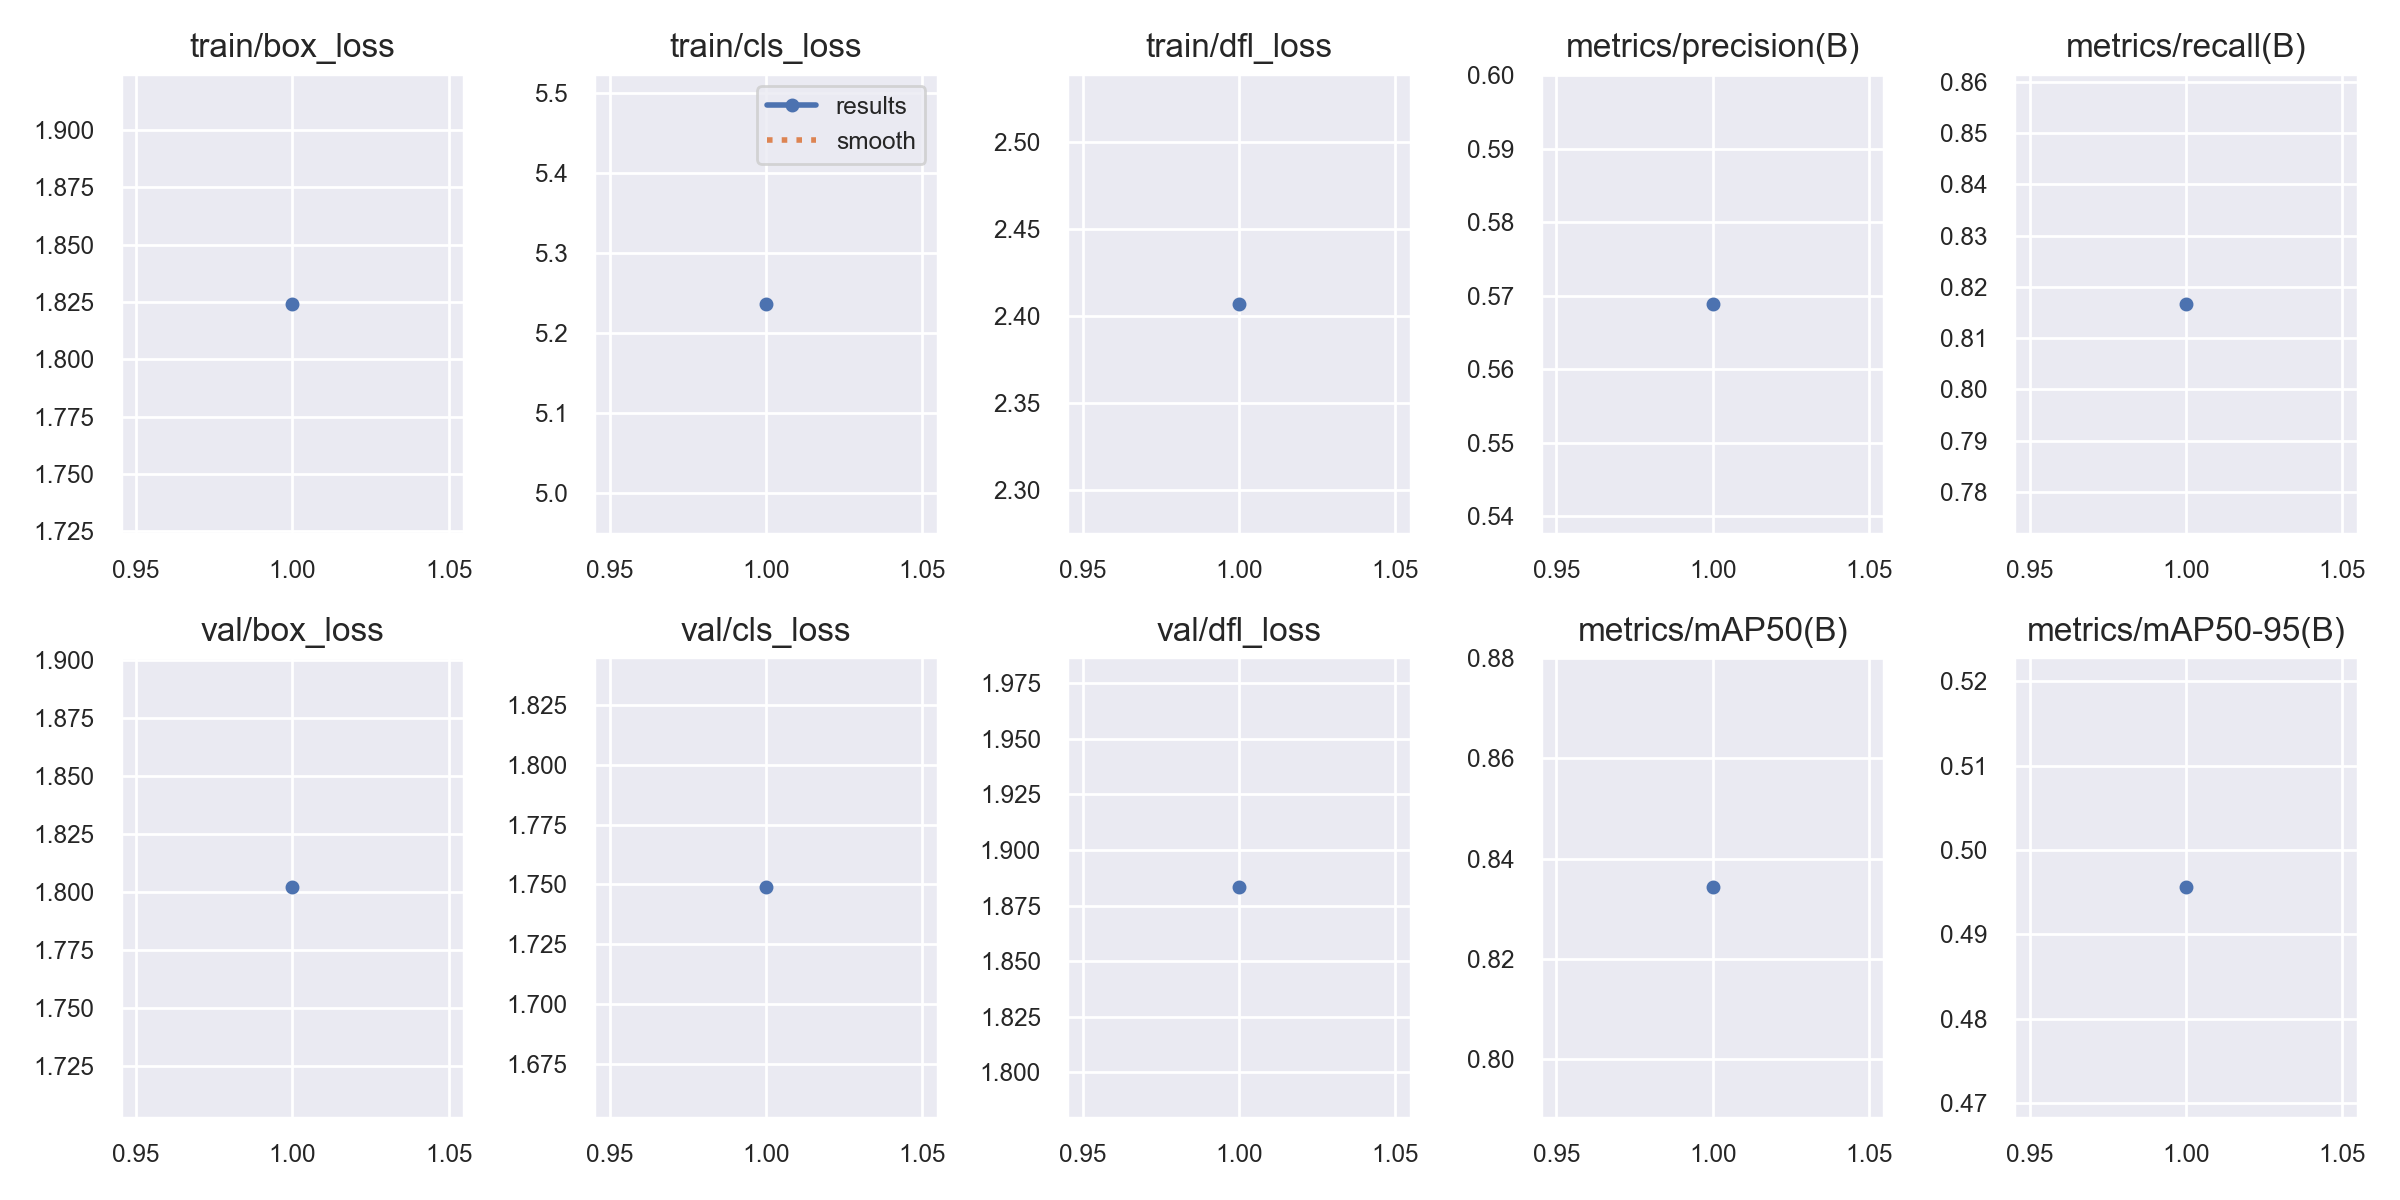

The data file committed next to this chart (first rows):
epoch, time, train/box_loss, train/cls_loss, train/dfl_loss, metrics/precision(B), metrics/recall(B), metrics/mAP50(B), metrics/mAP50-95(B), val/box_loss, val/cls_loss, val/dfl_loss, lr/pg0, lr/pg1, lr/pg2
1, 15.7, 1.824, 5.237, 2.407, 0.5689, 0.8167, 0.8342, 0.4956, 1.802, 1.749, 1.883, 0, 0, 0
